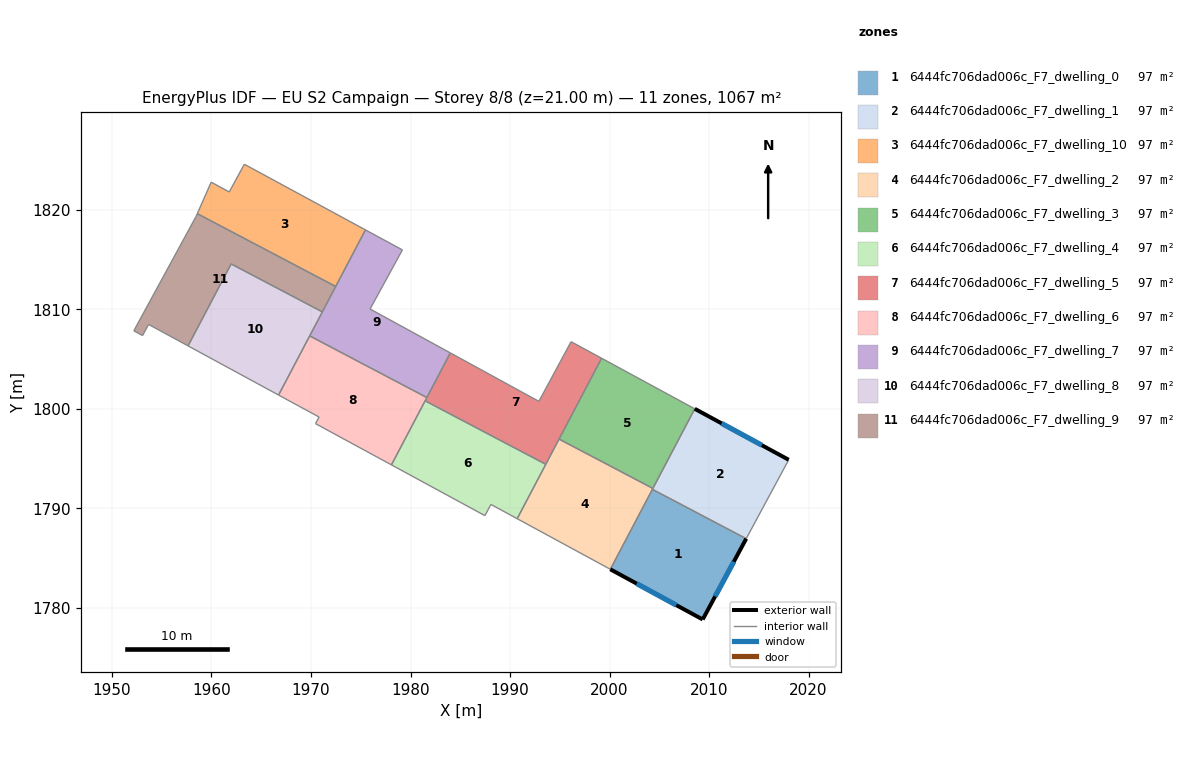
=== STOREY PLAN SPEC (per zone: floor XY polygon, exterior-wall plan segments, windows/doors) ===
zone 1: 6444fc706dad006c_F7_dwelling_0  (97.0 m²)
  floor: (2013.73, 1786.96) (2009.36, 1778.85) (2000.08, 1783.89) (2004.30, 1791.92)
  exterior wall: (2009.36, 1778.85) – (2013.73, 1786.96)  [9.2 m]
    window: (2010.61, 1781.17) – (2012.48, 1784.64)  [5.1 m²]
  exterior wall: (2000.08, 1783.89) – (2009.36, 1778.85)  [10.6 m]
    window: (2002.73, 1782.45) – (2006.71, 1780.29)  [5.8 m²]
  interior walls: 2
zone 2: 6444fc706dad006c_F7_dwelling_1  (97.0 m²)
  floor: (2018.00, 1794.89) (2013.73, 1786.96) (2004.30, 1791.92) (2008.56, 1800.01)
  exterior wall: (2018.00, 1794.89) – (2008.56, 1800.01)  [10.7 m]
    window: (2015.30, 1796.36) – (2011.26, 1798.55)  [5.9 m²]
  interior walls: 3
zone 3: 6444fc706dad006c_F7_dwelling_10  (97.0 m²)
  floor: (1975.47, 1817.99) (1972.48, 1812.31) (1958.57, 1819.62) (1959.97, 1822.79) (1961.78, 1821.80) (1963.30, 1824.59)
  interior walls: 6
zone 4: 6444fc706dad006c_F7_dwelling_2  (97.0 m²)
  floor: (2004.35, 1792.01) (2004.30, 1791.92) (2000.08, 1783.89) (1990.72, 1788.97) (1994.92, 1796.97)
  interior walls: 5
zone 5: 6444fc706dad006c_F7_dwelling_3  (97.0 m²)
  floor: (2008.56, 1800.01) (2004.35, 1792.01) (1994.92, 1796.97) (1999.20, 1805.09)
  interior walls: 4
zone 6: 6444fc706dad006c_F7_dwelling_4  (97.0 m²)
  floor: (1993.59, 1794.44) (1990.72, 1788.97) (1988.08, 1790.41) (1987.47, 1789.28) (1978.08, 1794.38) (1981.47, 1800.82)
  interior walls: 6
zone 7: 6444fc706dad006c_F7_dwelling_5  (97.0 m²)
  floor: (1999.20, 1805.09) (1993.59, 1794.44) (1981.47, 1800.82) (1984.00, 1805.63) (1992.90, 1800.76) (1996.13, 1806.76)
  interior walls: 6
zone 8: 6444fc706dad006c_F7_dwelling_6  (97.0 m²)
  floor: (1981.64, 1801.15) (1978.08, 1794.38) (1970.45, 1798.53) (1970.81, 1799.19) (1966.74, 1801.40) (1969.87, 1807.34)
  interior walls: 6
zone 9: 6444fc706dad006c_F7_dwelling_7  (97.0 m²)
  floor: (1979.18, 1815.98) (1975.94, 1810.04) (1984.00, 1805.63) (1981.64, 1801.15) (1969.87, 1807.34) (1975.47, 1817.99)
  interior walls: 6
zone 10: 6444fc706dad006c_F7_dwelling_8  (97.0 m²)
  floor: (1971.14, 1809.75) (1966.74, 1801.40) (1957.65, 1806.34) (1961.98, 1814.57)
  interior walls: 4
zone 11: 6444fc706dad006c_F7_dwelling_9  (97.0 m²)
  floor: (1972.48, 1812.31) (1971.14, 1809.75) (1961.98, 1814.57) (1957.65, 1806.34) (1953.68, 1808.49) (1953.07, 1807.38) (1952.20, 1807.85) (1958.44, 1819.32) (1958.57, 1819.62)
  interior walls: 9

=== DERIVED (storey summary) ===
Building: EU S2 Campaign
Storey: 8 of 8  (floor level z = 21.00 m)
Storey gross floor area: 1067.4 m²
Zones on this storey: 11
  - 6444fc706dad006c_F7_dwelling_0: floor 97.0 m²; exterior wall 19.8 m (59.3 m²); 2 window(s) 10.9 m²; WWR 18.4%
  - 6444fc706dad006c_F7_dwelling_1: floor 97.0 m²; exterior wall 10.7 m (32.2 m²); 1 window(s) 5.9 m²; WWR 18.4%
  - 6444fc706dad006c_F7_dwelling_10: floor 97.0 m²
  - 6444fc706dad006c_F7_dwelling_2: floor 97.0 m²
  - 6444fc706dad006c_F7_dwelling_3: floor 97.0 m²
  - 6444fc706dad006c_F7_dwelling_4: floor 97.0 m²
  - 6444fc706dad006c_F7_dwelling_5: floor 97.0 m²
  - 6444fc706dad006c_F7_dwelling_6: floor 97.0 m²
  - 6444fc706dad006c_F7_dwelling_7: floor 97.0 m²
  - 6444fc706dad006c_F7_dwelling_8: floor 97.0 m²
  - 6444fc706dad006c_F7_dwelling_9: floor 97.0 m²
Zone adjacency (shared interzone walls):
  - 6444fc706dad006c_F7_dwelling_0 ↔ 6444fc706dad006c_F7_dwelling_1
  - 6444fc706dad006c_F7_dwelling_0 ↔ 6444fc706dad006c_F7_dwelling_2
  - 6444fc706dad006c_F7_dwelling_10 ↔ 6444fc706dad006c_F7_dwelling_9
  - 6444fc706dad006c_F7_dwelling_2 ↔ 6444fc706dad006c_F7_dwelling_3
  - 6444fc706dad006c_F7_dwelling_4 ↔ 6444fc706dad006c_F7_dwelling_5
  - 6444fc706dad006c_F7_dwelling_6 ↔ 6444fc706dad006c_F7_dwelling_7
  - 6444fc706dad006c_F7_dwelling_8 ↔ 6444fc706dad006c_F7_dwelling_9